Run: headless pygame with SDL's dummy video driver; simulated clock (each Clock.tick advances the game by its frame time, no real sleeping); random seed 0; keys injected as events and as key.get_pressed() state; no mouse input; restart key SPACE tapped at the start of phases 3 and 4.
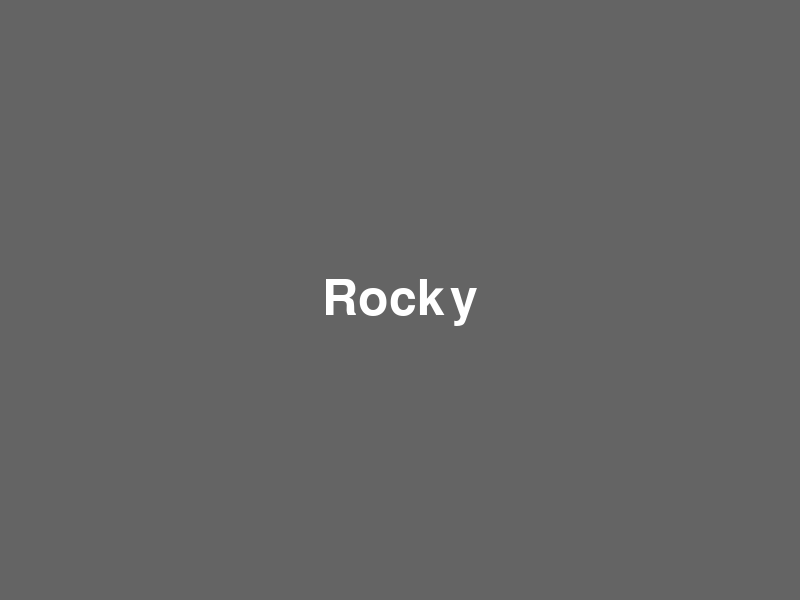
Frame 1 of 4 · flips 1–60 · no input
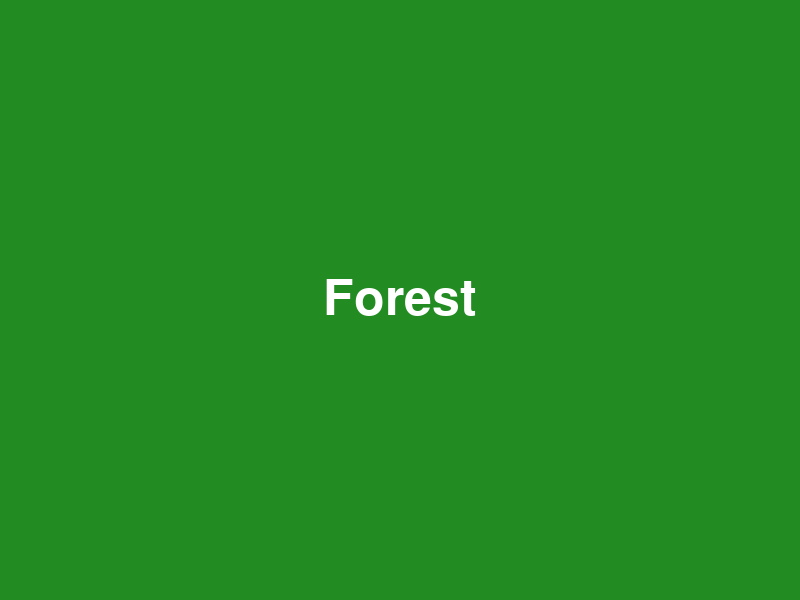
Frame 2 of 4 · flips 61–180 · tapped SPACE, RETURN · held RIGHT (→), D
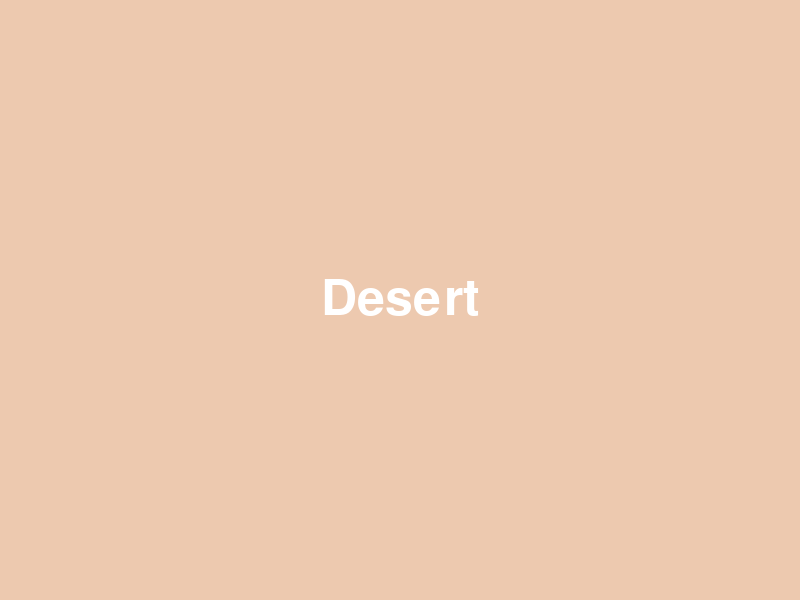
Frame 3 of 4 · flips 181–300 · tapped SPACE · held DOWN (↓), S
Frame 4 of 4 · flips 301–420 · tapped SPACE · held LEFT (←), A, UP (↑), W · screen same as frame 1, image omitted

The pygame program that drew these frames:

import pygame
import sys
import random

# Initialize Pygame
pygame.init()

# Screen settings
screen_width, screen_height = 800, 600
screen = pygame.display.set_mode((screen_width, screen_height))
clock = pygame.time.Clock()

# Font settings
font = pygame.font.SysFont(None, 74)

# Biomes
biomes = ["Rocky", "Forest", "Desert"]
current_biome_index = 0
biome = biomes[current_biome_index]

# Background colors for each biome
background_colors = {
    "Rocky": (100, 100, 100),
    "Forest": (34, 139, 34),
    "Desert": (237, 201, 175)
}

# Function to get a random color for the current biome
def get_random_color(base_color):
    return tuple(min(max(c + random.randint(-30, 30), 0), 255) for c in base_color)

# Main game loop
while True:
    for event in pygame.event.get():
        if event.type == pygame.QUIT:
            pygame.quit()
            sys.exit()
        if event.type == pygame.KEYDOWN:
            if event.key == pygame.K_SPACE:  # Press SPACE to change biome
                current_biome_index = (current_biome_index + 1) % len(biomes)
                biome = biomes[current_biome_index]

    # Set random background color based on the current biome
    background_color = background_colors[biome]

    # Fill the screen with the background color
    screen.fill(background_color)

    # Render and display the current biome name
    biome_text = font.render(biome, True, (255, 255, 255))
    text_rect = biome_text.get_rect(center=(screen_width / 2, screen_height / 2))
    screen.blit(biome_text, text_rect)

    # Update the display
    pygame.display.flip()
    clock.tick(30)
